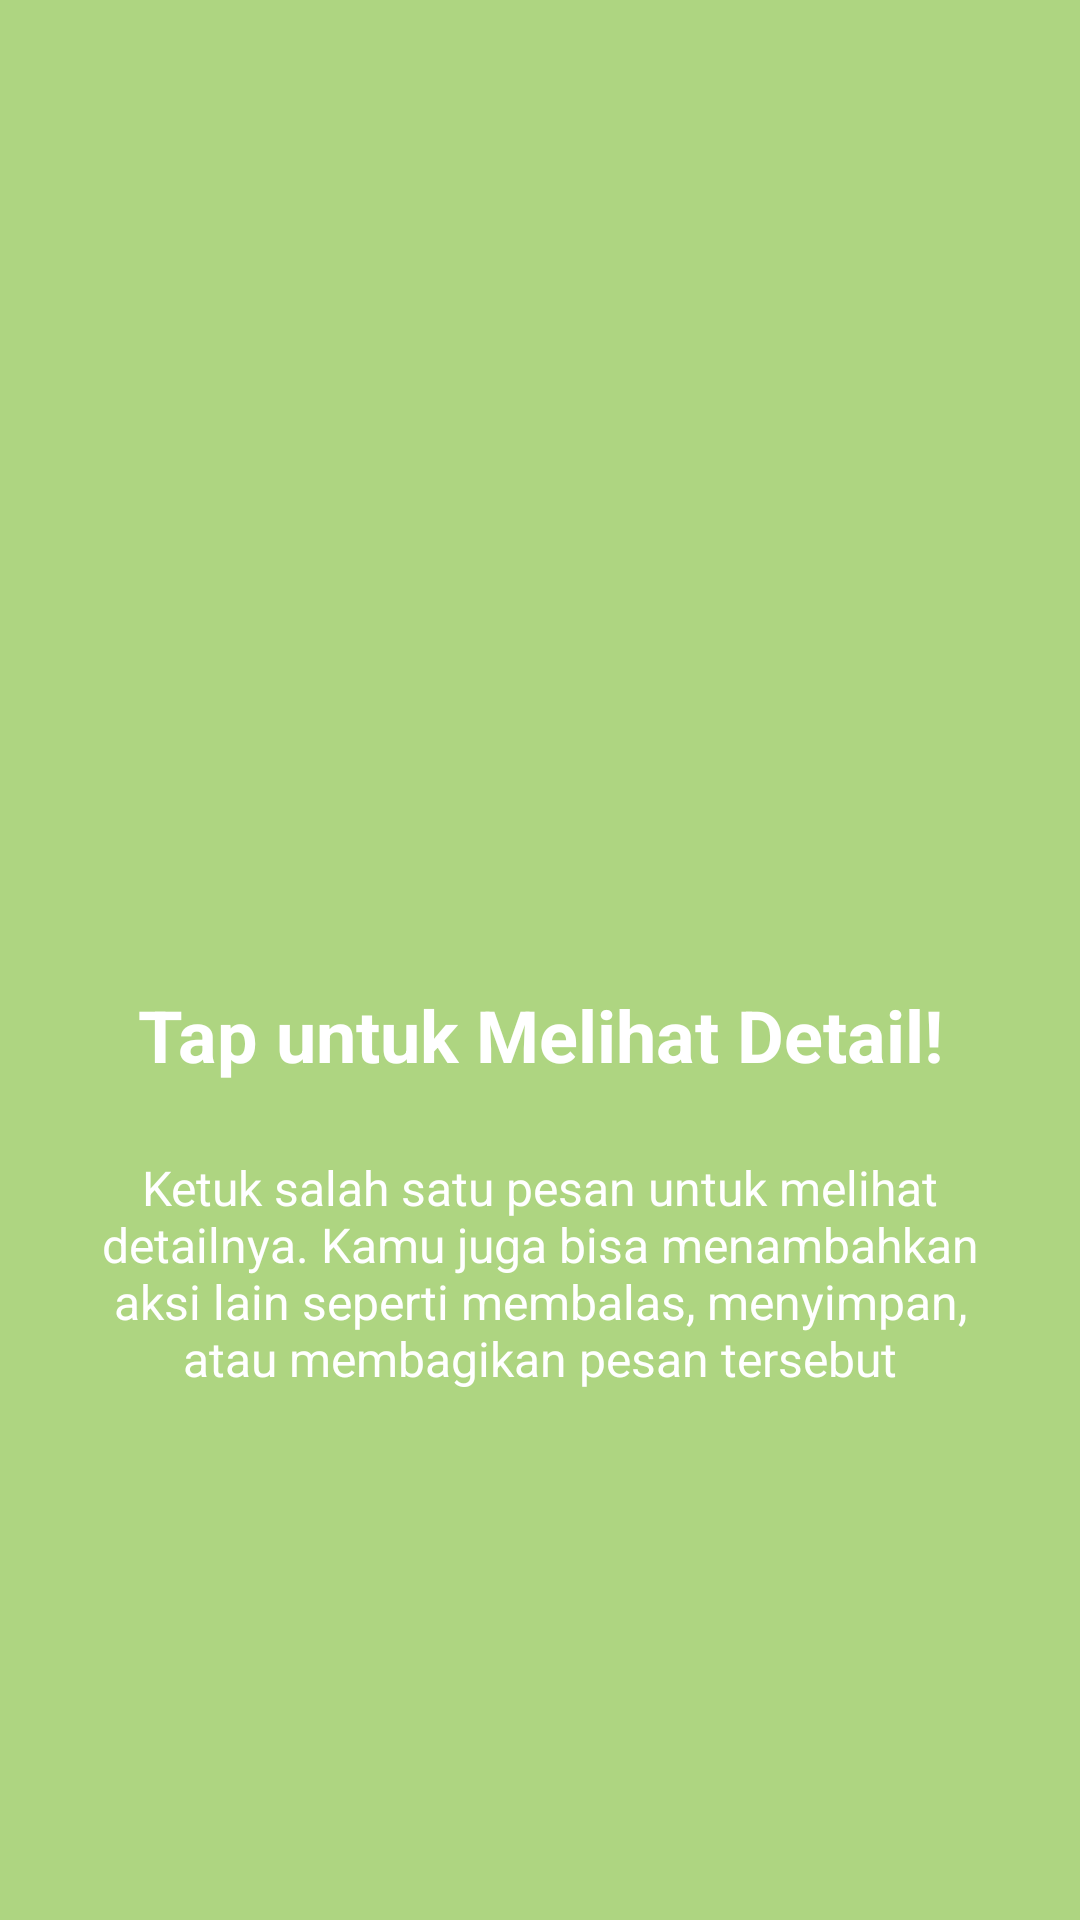

Layout XML and referenced resources for this Android screen:
<!-- AndroidManifest.xml: application theme Theme.FishBook -->
<!-- res/layout/fragment_tutorial2.xml -->
<?xml version="1.0" encoding="utf-8"?>
<androidx.constraintlayout.widget.ConstraintLayout xmlns:android="http://schemas.android.com/apk/res/android"
    xmlns:app="http://schemas.android.com/apk/res-auto"
    android:layout_width="match_parent"
    android:layout_height="match_parent"
    android:background="@color/onboard_green"
    android:padding="32dp">

    <ImageView
        android:id="@+id/ivLogo"
        android:layout_width="120dp"
        android:layout_height="120dp"
        app:layout_constraintBottom_toTopOf="@+id/tvTitle"
        app:layout_constraintEnd_toEndOf="parent"
        app:layout_constraintStart_toStartOf="parent"
        app:layout_constraintTop_toTopOf="parent"
        app:layout_constraintVertical_chainStyle="packed"
        android:src="@drawable/ic_launcher_foreground" />

    <TextView
        android:id="@+id/tvTitle"
        android:layout_width="wrap_content"
        android:layout_height="wrap_content"
        android:layout_marginTop="32dp"
        android:text="Tap untuk Melihat Detail!"
        android:textColor="@color/white"
        android:textSize="24sp"
        android:textStyle="bold"
        android:textAlignment="center"
        app:layout_constraintBottom_toTopOf="@+id/tvDescription"
        app:layout_constraintEnd_toEndOf="parent"
        app:layout_constraintStart_toStartOf="parent"
        app:layout_constraintTop_toBottomOf="@+id/ivLogo" />

    <TextView
        android:id="@+id/tvDescription"
        android:layout_width="0dp"
        android:layout_height="wrap_content"
        android:layout_marginTop="24dp"
        android:text="Ketuk salah satu pesan untuk melihat detailnya. Kamu juga bisa menambahkan aksi lain seperti membalas, menyimpan, atau membagikan pesan tersebut"
        android:textColor="@color/white"
        android:textSize="16sp"
        android:textAlignment="center"
        app:layout_constraintBottom_toBottomOf="parent"
        app:layout_constraintEnd_toEndOf="parent"
        app:layout_constraintStart_toStartOf="parent"
        app:layout_constraintTop_toBottomOf="@+id/tvTitle" />

</androidx.constraintlayout.widget.ConstraintLayout>
<!-- resources referenced by this layout -->
<resources>
  <color name="onboard_green">#AED581</color>
  <color name="white">#FFFFFFFF</color>
  <style name="Theme.FishBook" parent="Base.Theme.FishBook" />
  <style name="Base.Theme.FishBook" parent="Theme.Material3.DayNight.NoActionBar">
          
          <item name="colorPrimary">@color/primary</item>
          <item name="colorOnPrimary">@color/on_primary</item>
          <item name="colorSecondary">@color/secondary</item>
          <item name="colorOnSecondary">@color/on_secondary</item>
          <item name="android:navigationBarColor">@android:color/transparent</item>
          <item name="android:statusBarColor">@android:color/transparent</item>
          <item name="android:windowLightStatusBar">true</item>
          
          <item name="android:windowTranslucentStatus">false</item>
          <item name="android:windowDrawsSystemBarBackgrounds">true</item>
      </style>
  <color name="primary">#673AB7</color>
  <color name="on_primary">#FFFFFF</color>
  <color name="secondary">#D1C4E9</color>
  <color name="on_secondary">#000000</color>
</resources>
